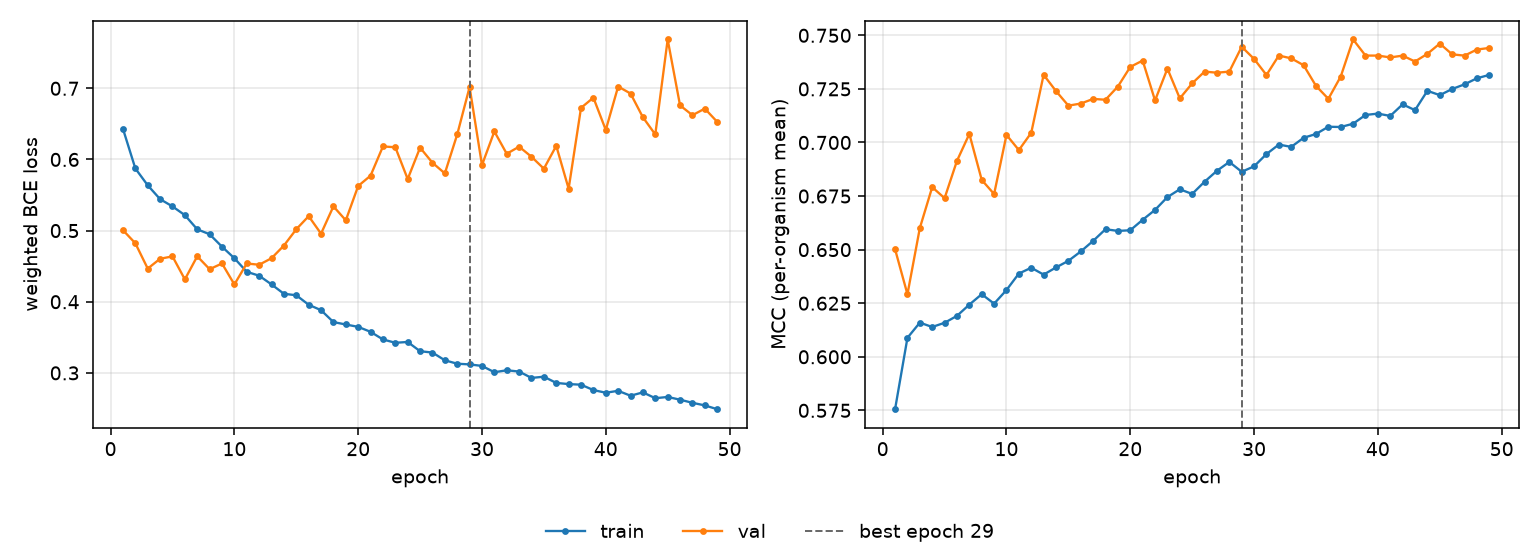

Source data for this figure (header and first rows):
epoch, tr_loss, vl_loss, tr_mcc, vl_mcc, is_best
1, 0.643, 0.5006, 0.5755, 0.6502, False
2, 0.5873, 0.4822, 0.6089, 0.6292, False
3, 0.5636, 0.4466, 0.6159, 0.6601, False
4, 0.5442, 0.4604, 0.6139, 0.6792, False
5, 0.534, 0.4638, 0.6159, 0.674, False
6, 0.5217, 0.4314, 0.6191, 0.6914, False
7, 0.5018, 0.4639, 0.6244, 0.704, False
8, 0.4948, 0.4458, 0.6292, 0.6825, False
9, 0.4773, 0.4538, 0.6248, 0.6759, False
10, 0.4611, 0.4243, 0.6311, 0.7035, False
11, 0.4421, 0.4538, 0.6388, 0.6964, False
12, 0.4366, 0.452, 0.6415, 0.7045, False
13, 0.4243, 0.4612, 0.6383, 0.7316, False
14, 0.4112, 0.4789, 0.6417, 0.724, False
15, 0.4091, 0.5019, 0.6448, 0.7172, False
16, 0.3958, 0.5203, 0.6491, 0.7182, False
17, 0.3881, 0.4957, 0.6541, 0.7203, False
18, 0.3714, 0.5341, 0.6595, 0.7199, False
19, 0.368, 0.5144, 0.6587, 0.7261, False
20, 0.3647, 0.5627, 0.659, 0.7353, False
21, 0.3577, 0.5772, 0.6639, 0.7382, False
22, 0.347, 0.6183, 0.6685, 0.7196, False
23, 0.3423, 0.6171, 0.6745, 0.7345, False
24, 0.3435, 0.5724, 0.6782, 0.7206, False
25, 0.3305, 0.6166, 0.676, 0.7276, False
26, 0.3286, 0.5953, 0.6817, 0.7331, False
27, 0.3177, 0.5804, 0.6868, 0.7325, False
28, 0.3129, 0.6351, 0.6909, 0.7331, False
29, 0.3119, 0.7017, 0.6863, 0.7447, True
30, 0.3098, 0.5921, 0.6888, 0.739, False
31, 0.3009, 0.6393, 0.6946, 0.7315, False
32, 0.3037, 0.608, 0.699, 0.7406, False
33, 0.3019, 0.618, 0.6979, 0.7393, False
34, 0.2929, 0.6037, 0.7022, 0.736, False
35, 0.2946, 0.587, 0.704, 0.7264, False
36, 0.2859, 0.6191, 0.7073, 0.7204, False
37, 0.2843, 0.5589, 0.7072, 0.7308, False
38, 0.2834, 0.6725, 0.7087, 0.7481, False
39, 0.2759, 0.6868, 0.7128, 0.7405, False
40, 0.2721, 0.6415, 0.7135, 0.7405, False
41, 0.2748, 0.7025, 0.7124, 0.7397, False
42, 0.2679, 0.6926, 0.7178, 0.7405, False
43, 0.2726, 0.6593, 0.7151, 0.7378, False
44, 0.2644, 0.6351, 0.7241, 0.7414, False
45, 0.2662, 0.7686, 0.7221, 0.7461, False
46, 0.2623, 0.676, 0.7249, 0.7411, False
47, 0.258, 0.6622, 0.7271, 0.7405, False
48, 0.2543, 0.6714, 0.73, 0.7434, False
49, 0.249, 0.6529, 0.7315, 0.7441, False
